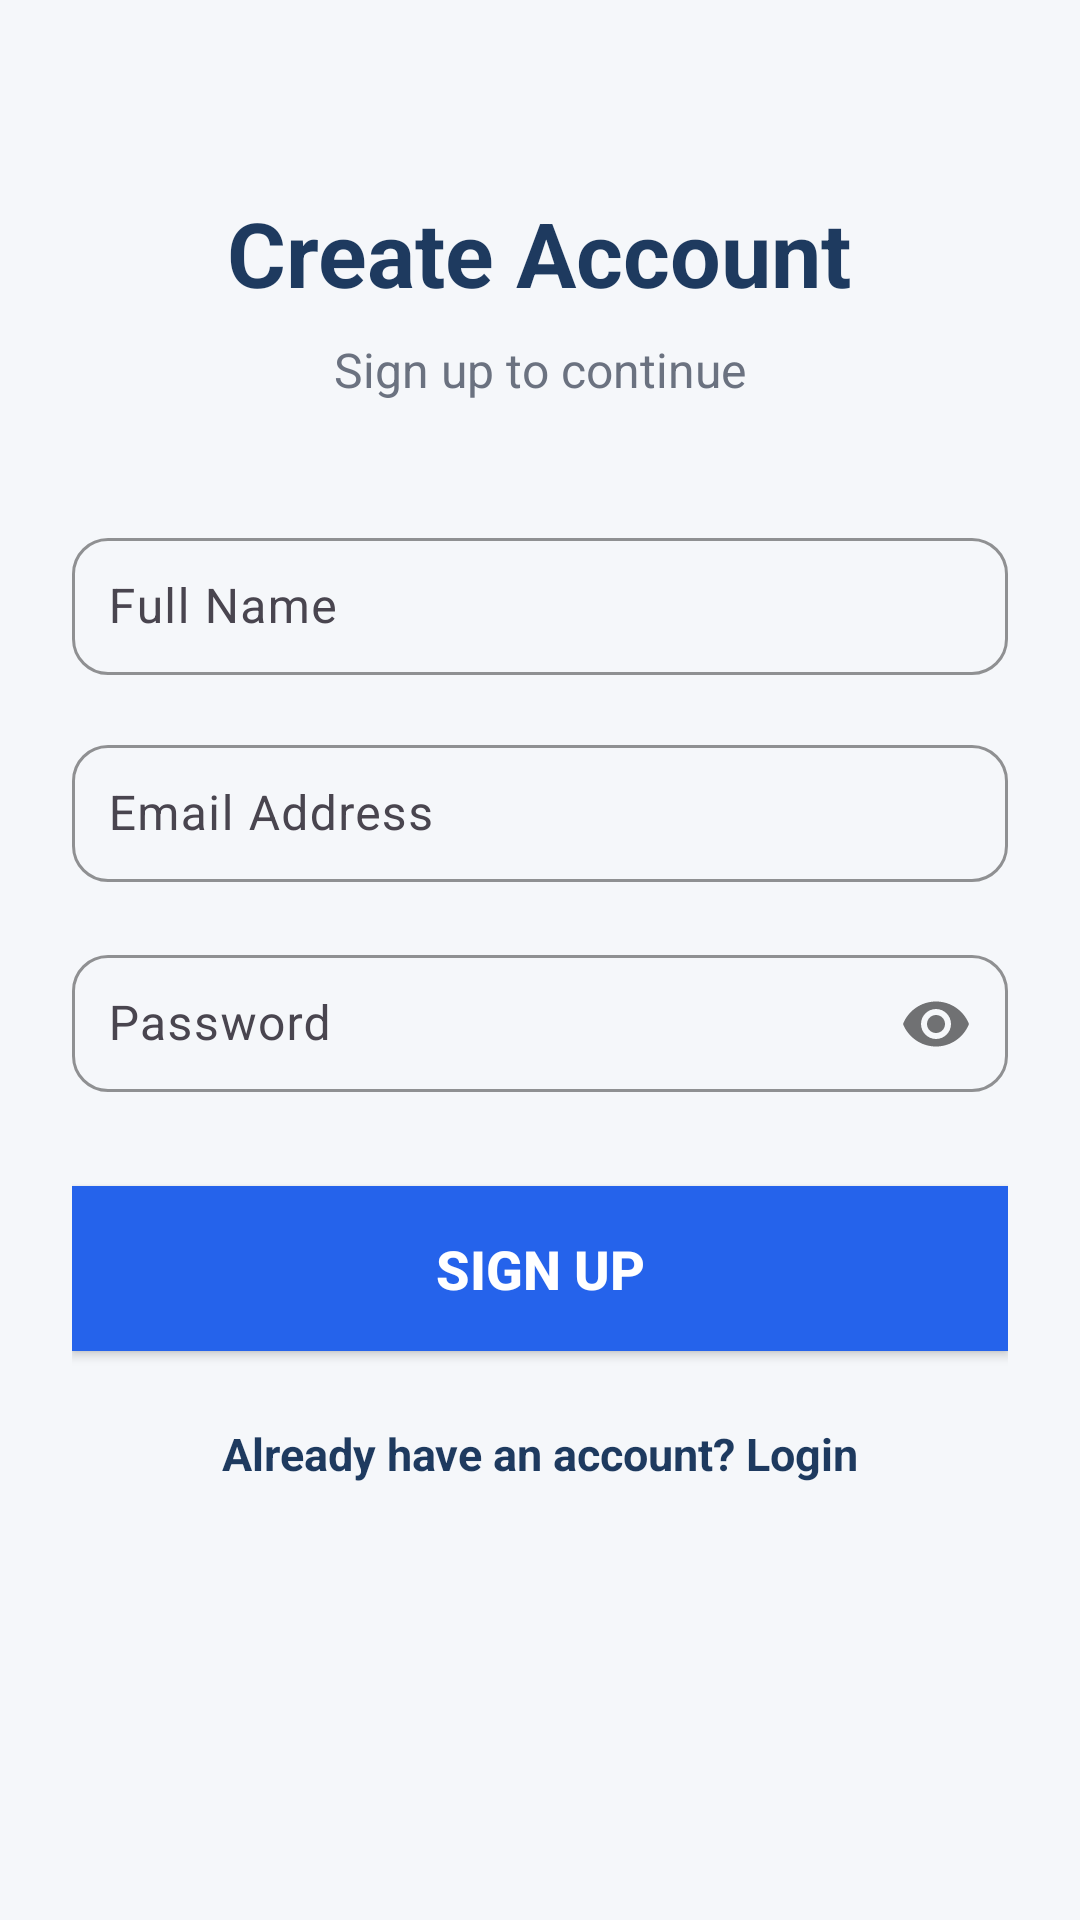

Android layout source for this screen:
<!-- AndroidManifest.xml: application theme Theme.ShopinIndia -->
<!-- res/layout/activity_signup_screen.xml -->
<?xml version="1.0" encoding="utf-8"?>
<RelativeLayout xmlns:android="http://schemas.android.com/apk/res/android"
    xmlns:app="http://schemas.android.com/apk/res-auto"
    android:layout_width="match_parent"
    android:layout_height="match_parent"
    android:background="#F5F7FA"
    android:padding="24dp">

    
    <TextView
        android:id="@+id/txtTitle"
        android:layout_width="wrap_content"
        android:layout_height="wrap_content"
        android:text="Create Account"
        android:textColor="#1E3A5F"
        android:textSize="30sp"
        android:textStyle="bold"
        android:layout_centerHorizontal="true"
        android:layout_marginTop="40dp"/>

    
    <TextView
        android:id="@+id/txtSubtitle"
        android:layout_width="wrap_content"
        android:layout_height="wrap_content"
        android:text="Sign up to continue"
        android:textColor="#6B7280"
        android:textSize="16sp"
        android:layout_below="@id/txtTitle"
        android:layout_centerHorizontal="true"
        android:layout_marginTop="8dp"/>

    
    <com.google.android.material.textfield.TextInputLayout
        android:id="@+id/nameLayout"
        android:layout_width="match_parent"
        android:layout_height="wrap_content"
        android:layout_below="@id/txtSubtitle"
        android:layout_marginTop="40dp"
        app:boxBackgroundMode="outline"
        app:boxCornerRadiusTopStart="12dp"
        app:boxCornerRadiusTopEnd="12dp"
        app:boxCornerRadiusBottomStart="12dp"
        app:boxCornerRadiusBottomEnd="12dp"
        app:boxStrokeColor="#3B82F6">

        <com.google.android.material.textfield.TextInputEditText
            android:id="@+id/edtName"
            android:layout_width="match_parent"
            android:layout_height="wrap_content"
            android:hint="Full Name"
            android:textColor="#000000"
            android:textColorHint="#9CA3AF"
            android:padding="12dp"/>
    </com.google.android.material.textfield.TextInputLayout>

    
    <com.google.android.material.textfield.TextInputLayout
        android:id="@+id/emailLayout"
        android:layout_width="match_parent"
        android:layout_height="wrap_content"
        android:layout_below="@id/nameLayout"
        android:layout_marginTop="18dp"
        app:boxBackgroundMode="outline"
        app:boxCornerRadiusTopStart="12dp"
        app:boxCornerRadiusTopEnd="12dp"
        app:boxCornerRadiusBottomStart="12dp"
        app:boxCornerRadiusBottomEnd="12dp"
        app:boxStrokeColor="#3B82F6">

        <com.google.android.material.textfield.TextInputEditText
            android:id="@+id/signupET"
            android:layout_width="match_parent"
            android:layout_height="wrap_content"
            android:hint="Email Address"
            android:inputType="textEmailAddress"
            android:textColor="#000000"
            android:textColorHint="#9CA3AF"
            android:padding="12dp"/>
    </com.google.android.material.textfield.TextInputLayout>

    
    <com.google.android.material.textfield.TextInputLayout
        android:id="@+id/passwordLayout"
        android:layout_width="match_parent"
        android:layout_height="wrap_content"
        android:layout_below="@id/emailLayout"
        android:layout_marginTop="18dp"
        app:passwordToggleEnabled="true"
        app:boxBackgroundMode="outline"
        app:boxCornerRadiusTopStart="12dp"
        app:boxCornerRadiusTopEnd="12dp"
        app:boxCornerRadiusBottomStart="12dp"
        app:boxCornerRadiusBottomEnd="12dp"
        app:boxStrokeColor="#3B82F6">

        <com.google.android.material.textfield.TextInputEditText
            android:id="@+id/signPass"
            android:layout_width="match_parent"
            android:layout_height="wrap_content"
            android:hint="Password"
            android:inputType="textPassword"
            android:textColor="#000000"
            android:textColorHint="#9CA3AF"
            android:padding="12dp"/>
    </com.google.android.material.textfield.TextInputLayout>

    
    <androidx.appcompat.widget.AppCompatButton
        android:id="@+id/btnSignup"
        android:layout_width="match_parent"
        android:layout_height="55dp"
        android:layout_below="@id/passwordLayout"
        android:layout_marginTop="30dp"
        android:background="#2563EB"
        android:text="SIGN UP"
        android:textAllCaps="false"
        android:textColor="#FFFFFF"
        android:textSize="18sp"
        android:textStyle="bold"/>

    
    <TextView
        android:id="@+id/txtLogin"
        android:layout_width="wrap_content"
        android:layout_height="wrap_content"
        android:text="Already have an account? Login"
        android:textColor="#1E3A5F"
        android:textSize="15sp"
        android:textStyle="bold"
        android:layout_below="@id/btnSignup"
        android:layout_centerHorizontal="true"
        android:layout_marginTop="24dp"/>

</RelativeLayout>
<!-- resources referenced by this layout -->
<resources>
  <style name="Theme.ShopinIndia" parent="Base.Theme.ShopinIndia" />
  <style name="Base.Theme.ShopinIndia" parent="Theme.Material3.DayNight.NoActionBar">
          
          
      </style>
</resources>
